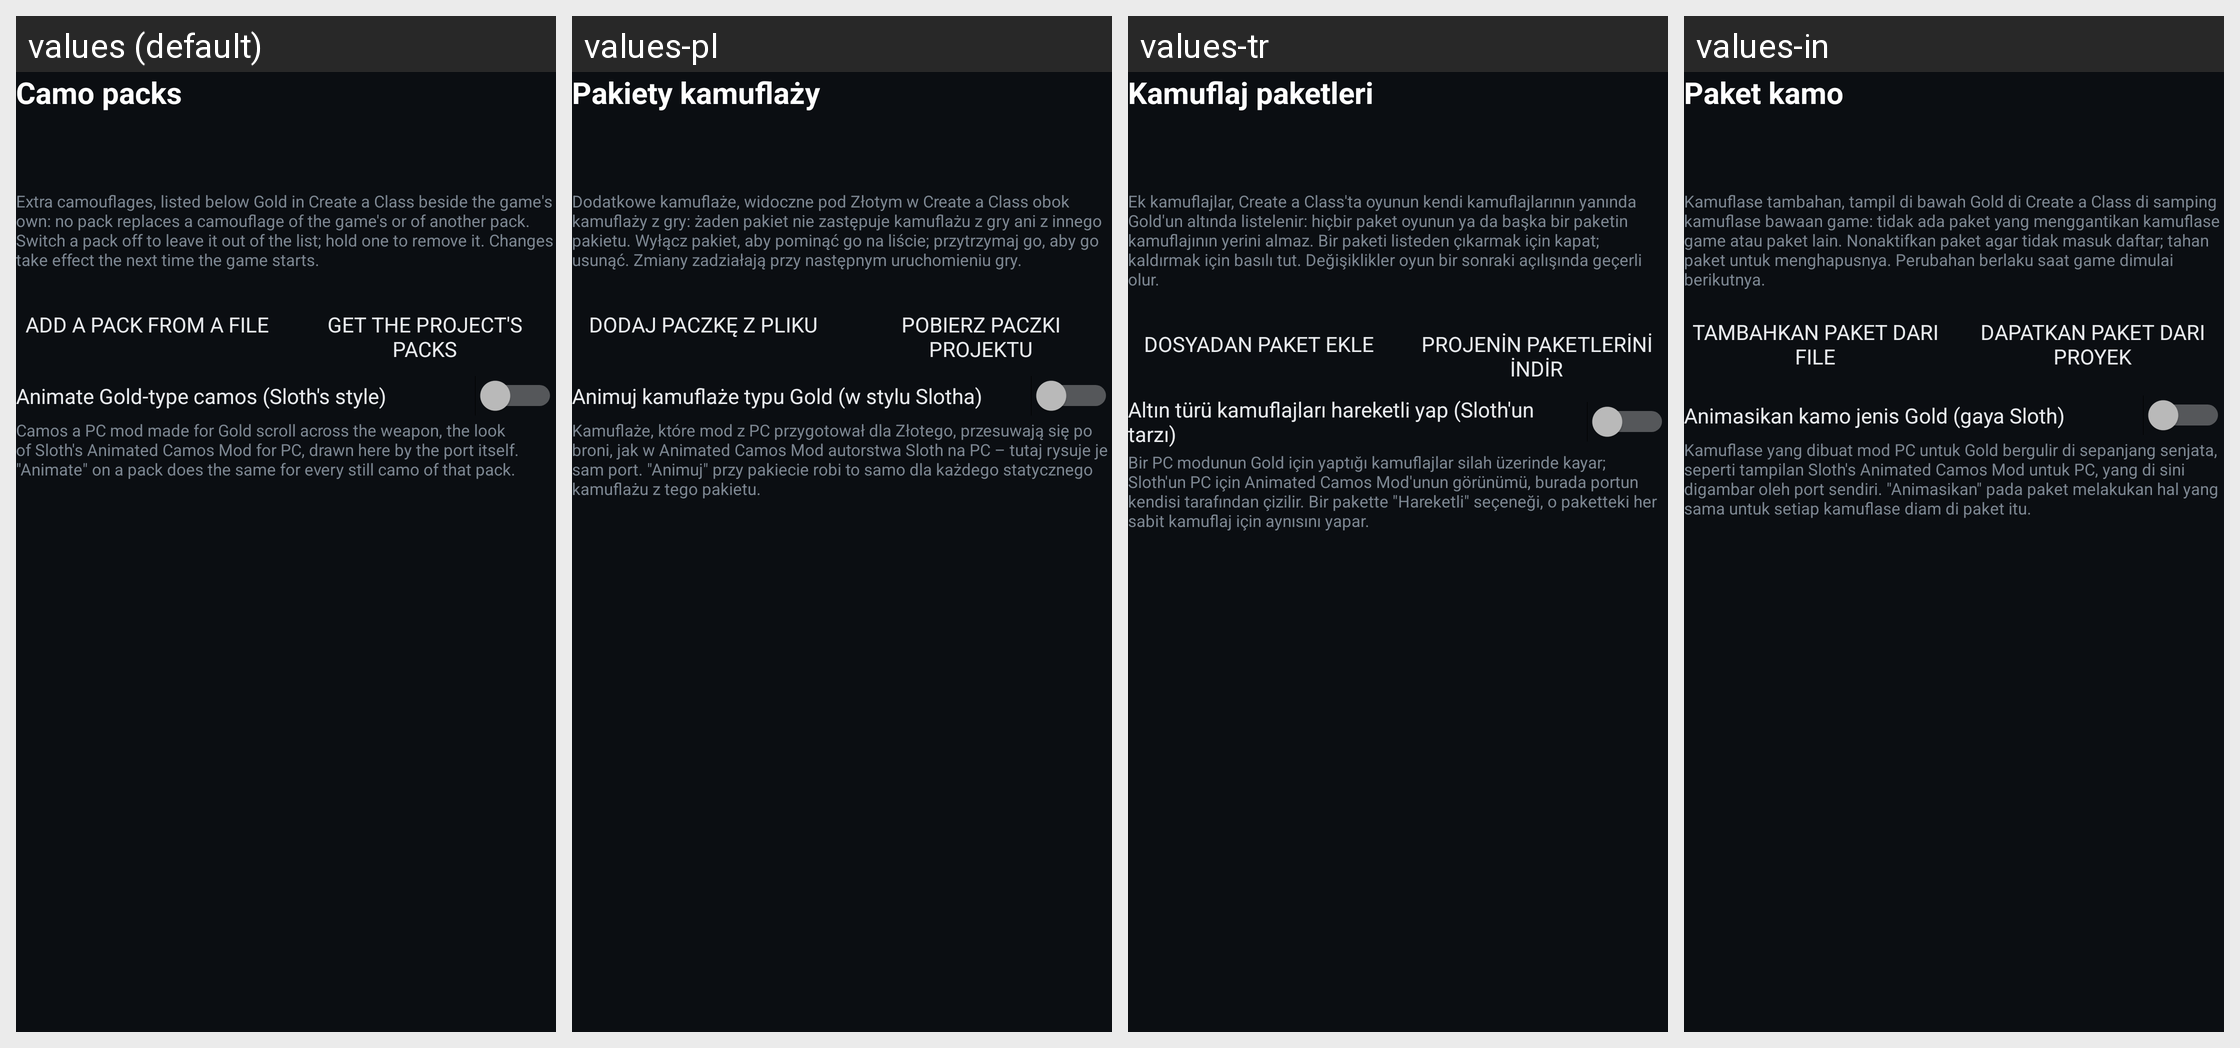

For this localized Android screen grid, give each drawn string resource with its value in every locale shown.
Android screen res/layout/camo_packs_header.xml rendered under 4 locales, left to right: values (default), values-pl, values-tr, values-in. Device: Nexus 5 (rendered at 1080×1920; each locale shown at half size, 540×960, under a caption strip naming it); theme Theme.MW2.
Other locales in the repository, not shown: values-ar, values-de, values-es, values-fr, values-it, values-ja, values-ko, values-pt-rBR, values-ru, values-zh-rCN.
Strings drawn on this screen, with the default value and each locale's value (text and hints the layout hard-codes, and strings that could not be matched under every locale, appear in the picture but are not listed):

camo_packs
  values: Camo packs
  values-pl: Pakiety kamuflaży
  values-tr: Kamuflaj paketleri
  values-in: Paket kamo

camo_packs_screen_hint
  values: Extra camouflages, listed below Gold in Create a Class beside the game's own: no pack replaces a camouflage of the game's or of another pack. Switch a pack off to leave it out of the list; hold one to remove it. Changes take effect the next time the game starts.
  values-pl: Dodatkowe kamuflaże, widoczne pod Złotym w Create a Class obok kamuflaży z gry: żaden pakiet nie zastępuje kamuflażu z gry ani z innego pakietu. Wyłącz pakiet, aby pominąć go na liście; przytrzymaj go, aby go usunąć. Zmiany zadziałają przy następnym uruchomieniu gry.
  values-tr: Ek kamuflajlar, Create a Class'ta oyunun kendi kamuflajlarının yanında Gold'un altında listelenir: hiçbir paket oyunun ya da başka bir paketin kamuflajının yerini almaz. Bir paketi listeden çıkarmak için kapat; kaldırmak için basılı tut. Değişiklikler oyun bir sonraki açılışında geçerli olur.
  values-in: Kamuflase tambahan, tampil di bawah Gold di Create a Class di samping kamuflase bawaan game: tidak ada paket yang menggantikan kamuflase game atau paket lain. Nonaktifkan paket agar tidak masuk daftar; tahan paket untuk menghapusnya. Perubahan berlaku saat game dimulai berikutnya.

camo_pack_add
  values: Add a pack from a file
  values-pl: Dodaj paczkę z pliku
  values-tr: Dosyadan paket ekle
  values-in: Tambahkan paket dari file

camo_pack_fetch
  values: Get the project's packs
  values-pl: Pobierz paczki projektu
  values-tr: Projenin paketlerini indir
  values-in: Dapatkan paket dari proyek

camo_animate_gold
  values: Animate Gold-type camos (Sloth's style)
  values-pl: Animuj kamuflaże typu Gold (w stylu Slotha)
  values-tr: Altın türü kamuflajları hareketli yap (Sloth'un tarzı)
  values-in: Animasikan kamo jenis Gold (gaya Sloth)

camo_animate_gold_hint
  values: Camos a PC mod made for Gold scroll across the weapon, the look of Sloth's Animated Camos Mod for PC, drawn here by the port itself. "Animate" on a pack does the same for every still camo of that pack.
  values-pl: Kamuflaże, które mod z PC przygotował dla Złotego, przesuwają się po broni, jak w Animated Camos Mod autorstwa Sloth na PC – tutaj rysuje je sam port. "Animuj" przy pakiecie robi to samo dla każdego statycznego kamuflażu z tego pakietu.
  values-tr: Bir PC modunun Gold için yaptığı kamuflajlar silah üzerinde kayar; Sloth'un PC için Animated Camos Mod'unun görünümü, burada portun kendisi tarafından çizilir. Bir pakette "Hareketli" seçeneği, o paketteki her sabit kamuflaj için aynısını yapar.
  values-in: Kamuflase yang dibuat mod PC untuk Gold bergulir di sepanjang senjata, seperti tampilan Sloth's Animated Camos Mod untuk PC, yang di sini digambar oleh port sendiri. "Animasikan" pada paket melakukan hal yang sama untuk setiap kamuflase diam di paket itu.
